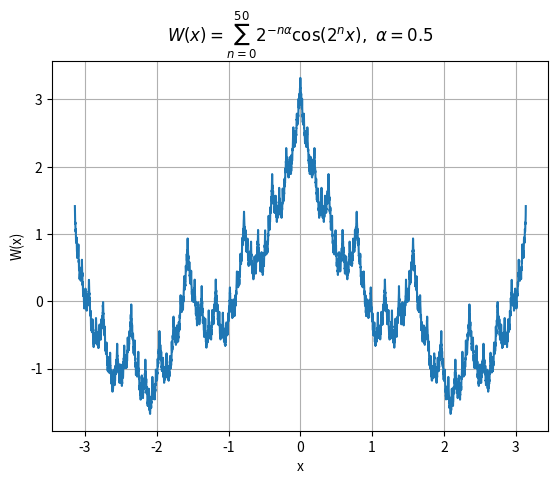

Reproduce this figure in Python.
import numpy as np
import matplotlib.pyplot as plt

alpha = 0.5
N = 50

x = np.linspace(-np.pi, np.pi, 5000)
W = np.zeros_like(x)

for n in range(N + 1):
    W += 2**(-n * alpha) * np.cos((2**n) * x)

plt.plot(x, W)
plt.xlabel("x")
plt.ylabel("W(x)")
plt.title(rf"$W(x)=\sum_{{n=0}}^{{{N}}}2^{{-n\alpha}}\cos(2^n x),\ \alpha={alpha}$")
plt.grid()
plt.show()
